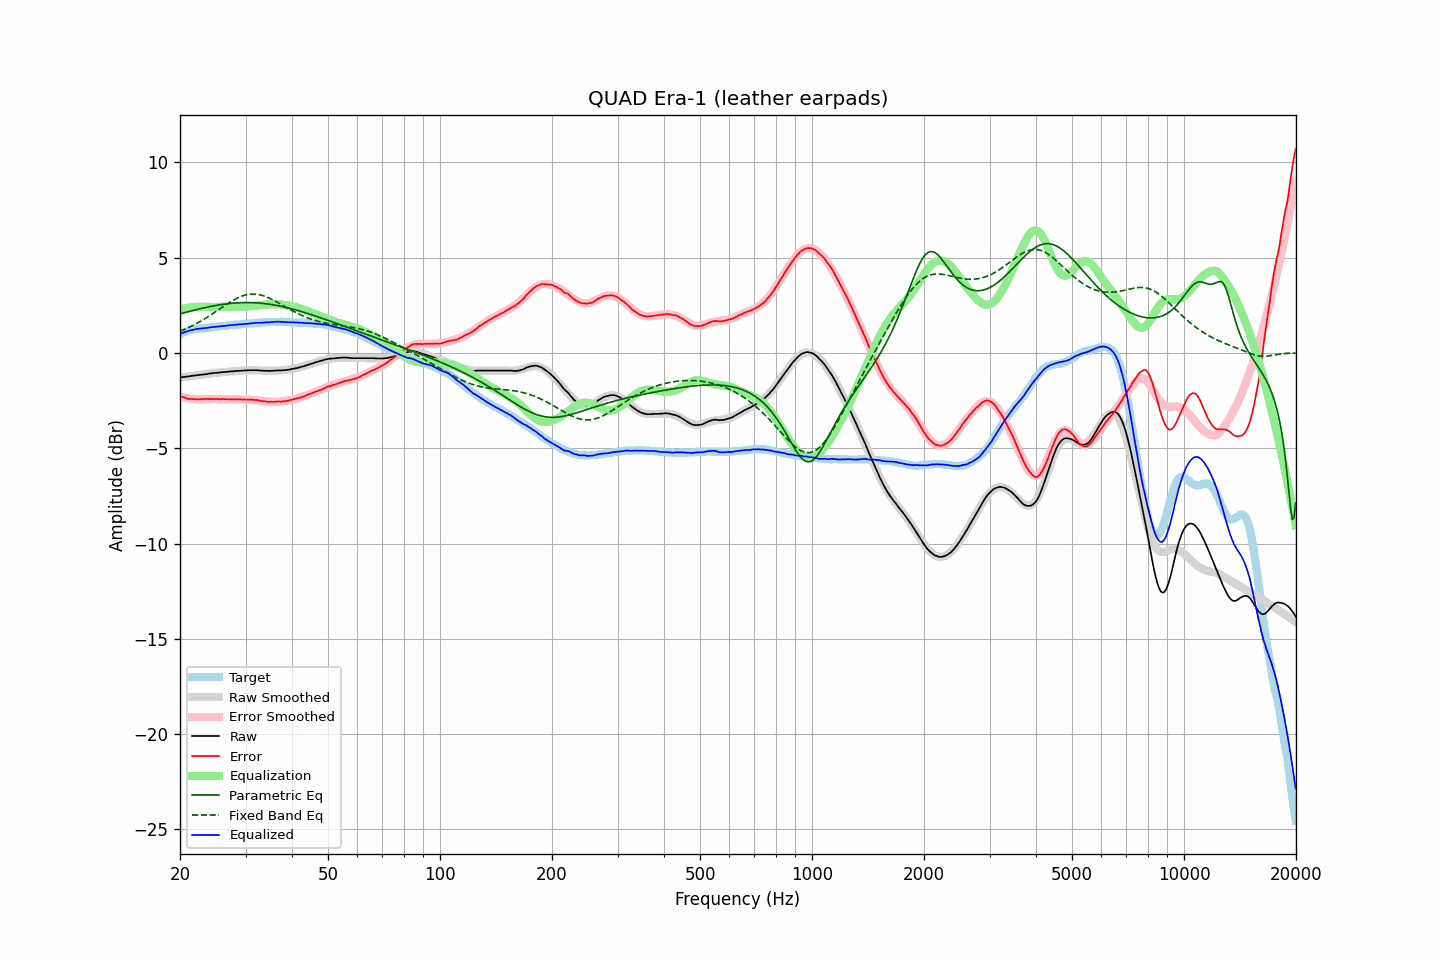

The data file committed next to this chart (first rows):
frequency, raw, error, smoothed, error_smoothed, equalization, parametric_eq, fixed_band_eq, equalized_raw, equalized_smoothed, target
20.00, -1.28, -2.27, -1.28, -2.29, 2.29, 2.05, 1.14, 1.01, 1.01, 0.98
20.20, -1.27, -2.30, -1.27, -2.31, 2.31, 2.07, 1.17, 1.04, 1.04, 1.02
20.40, -1.26, -2.33, -1.26, -2.33, 2.33, 2.09, 1.21, 1.07, 1.07, 1.06
20.61, -1.25, -2.34, -1.25, -2.35, 2.35, 2.12, 1.25, 1.09, 1.10, 1.09
20.81, -1.24, -2.37, -1.24, -2.36, 2.36, 2.14, 1.28, 1.12, 1.12, 1.13
21.02, -1.23, -2.40, -1.23, -2.38, 2.38, 2.16, 1.32, 1.14, 1.15, 1.17
21.23, -1.22, -2.41, -1.22, -2.39, 2.39, 2.18, 1.36, 1.17, 1.17, 1.19
21.44, -1.20, -2.41, -1.21, -2.40, 2.40, 2.21, 1.40, 1.20, 1.19, 1.21
21.66, -1.19, -2.42, -1.20, -2.41, 2.41, 2.23, 1.45, 1.22, 1.21, 1.23
21.87, -1.18, -2.42, -1.19, -2.42, 2.42, 2.25, 1.49, 1.24, 1.23, 1.24
22.09, -1.17, -2.43, -1.17, -2.42, 2.42, 2.27, 1.53, 1.25, 1.25, 1.26
22.31, -1.16, -2.43, -1.16, -2.43, 2.43, 2.29, 1.58, 1.27, 1.27, 1.27
22.54, -1.15, -2.43, -1.15, -2.43, 2.43, 2.31, 1.63, 1.28, 1.28, 1.28
22.76, -1.14, -2.43, -1.14, -2.43, 2.43, 2.33, 1.68, 1.29, 1.29, 1.29
22.99, -1.13, -2.42, -1.13, -2.43, 2.43, 2.35, 1.73, 1.29, 1.30, 1.29
23.22, -1.12, -2.42, -1.12, -2.42, 2.42, 2.37, 1.78, 1.30, 1.30, 1.30
23.45, -1.11, -2.42, -1.11, -2.42, 2.42, 2.39, 1.83, 1.31, 1.31, 1.30
23.69, -1.10, -2.42, -1.10, -2.42, 2.42, 2.41, 1.88, 1.32, 1.32, 1.31
23.92, -1.08, -2.41, -1.09, -2.42, 2.42, 2.42, 1.93, 1.34, 1.33, 1.32
24.16, -1.07, -2.41, -1.08, -2.42, 2.42, 2.44, 1.99, 1.34, 1.34, 1.34
24.40, -1.06, -2.42, -1.07, -2.42, 2.42, 2.46, 2.04, 1.35, 1.35, 1.36
24.65, -1.05, -2.41, -1.06, -2.42, 2.42, 2.47, 2.10, 1.36, 1.36, 1.36
24.89, -1.04, -2.41, -1.05, -2.42, 2.42, 2.49, 2.16, 1.37, 1.37, 1.37
25.14, -1.04, -2.42, -1.04, -2.42, 2.42, 2.50, 2.21, 1.37, 1.38, 1.38
25.39, -1.03, -2.42, -1.03, -2.42, 2.42, 2.52, 2.27, 1.39, 1.39, 1.39
25.65, -1.02, -2.43, -1.02, -2.42, 2.42, 2.53, 2.33, 1.40, 1.40, 1.41
25.91, -1.01, -2.42, -1.01, -2.42, 2.42, 2.55, 2.39, 1.41, 1.41, 1.41
26.16, -1.00, -2.42, -1.00, -2.42, 2.42, 2.56, 2.44, 1.42, 1.42, 1.41
26.43, -1.00, -2.42, -1.00, -2.42, 2.42, 2.57, 2.50, 1.42, 1.43, 1.42
26.69, -0.99, -2.42, -0.99, -2.43, 2.43, 2.58, 2.56, 1.43, 1.44, 1.43
26.96, -0.98, -2.43, -0.98, -2.43, 2.43, 2.59, 2.61, 1.44, 1.44, 1.45
27.23, -0.97, -2.43, -0.97, -2.43, 2.43, 2.60, 2.66, 1.45, 1.45, 1.46
27.50, -0.96, -2.43, -0.97, -2.43, 2.43, 2.61, 2.71, 1.47, 1.46, 1.47
27.77, -0.96, -2.43, -0.96, -2.43, 2.43, 2.61, 2.76, 1.47, 1.47, 1.47
28.05, -0.95, -2.44, -0.95, -2.43, 2.43, 2.62, 2.81, 1.48, 1.48, 1.48
28.33, -0.94, -2.42, -0.95, -2.43, 2.43, 2.63, 2.85, 1.49, 1.49, 1.48
28.62, -0.94, -2.43, -0.94, -2.43, 2.43, 2.63, 2.90, 1.49, 1.49, 1.49
28.90, -0.93, -2.43, -0.93, -2.43, 2.43, 2.64, 2.93, 1.50, 1.50, 1.50
29.19, -0.93, -2.43, -0.93, -2.43, 2.43, 2.64, 2.97, 1.50, 1.51, 1.50
29.48, -0.92, -2.45, -0.92, -2.44, 2.44, 2.64, 3.00, 1.51, 1.51, 1.53
29.78, -0.91, -2.44, -0.92, -2.44, 2.44, 2.65, 3.03, 1.52, 1.52, 1.52
30.08, -0.91, -2.44, -0.91, -2.44, 2.44, 2.65, 3.05, 1.53, 1.53, 1.53
30.38, -0.91, -2.44, -0.91, -2.44, 2.44, 2.65, 3.07, 1.53, 1.53, 1.53
30.68, -0.90, -2.45, -0.91, -2.45, 2.45, 2.65, 3.08, 1.55, 1.54, 1.55
30.99, -0.90, -2.45, -0.91, -2.45, 2.45, 2.64, 3.09, 1.55, 1.55, 1.54
31.30, -0.90, -2.45, -0.91, -2.46, 2.46, 2.64, 3.09, 1.56, 1.55, 1.55
31.61, -0.90, -2.46, -0.91, -2.47, 2.47, 2.64, 3.09, 1.57, 1.56, 1.56
31.93, -0.90, -2.47, -0.91, -2.48, 2.48, 2.63, 3.09, 1.57, 1.57, 1.57
32.24, -0.90, -2.47, -0.91, -2.49, 2.49, 2.63, 3.08, 1.59, 1.58, 1.57
32.57, -0.91, -2.49, -0.92, -2.50, 2.50, 2.62, 3.06, 1.59, 1.58, 1.58
32.89, -0.92, -2.51, -0.92, -2.51, 2.51, 2.61, 3.05, 1.59, 1.59, 1.59
33.22, -0.92, -2.52, -0.92, -2.52, 2.52, 2.61, 3.02, 1.60, 1.60, 1.60
33.55, -0.93, -2.54, -0.93, -2.53, 2.53, 2.60, 3.00, 1.59, 1.60, 1.60
33.89, -0.93, -2.54, -0.93, -2.54, 2.54, 2.59, 2.97, 1.60, 1.61, 1.61
34.23, -0.93, -2.55, -0.93, -2.54, 2.54, 2.58, 2.94, 1.61, 1.61, 1.62
34.57, -0.94, -2.57, -0.93, -2.55, 2.55, 2.57, 2.90, 1.61, 1.62, 1.62
34.92, -0.94, -2.56, -0.93, -2.56, 2.56, 2.55, 2.86, 1.61, 1.62, 1.62
35.27, -0.93, -2.56, -0.93, -2.56, 2.56, 2.54, 2.82, 1.63, 1.63, 1.63
35.62, -0.93, -2.56, -0.93, -2.56, 2.56, 2.53, 2.78, 1.63, 1.63, 1.63
35.97, -0.92, -2.55, -0.93, -2.56, 2.56, 2.51, 2.73, 1.64, 1.63, 1.63
... 635 more rows
